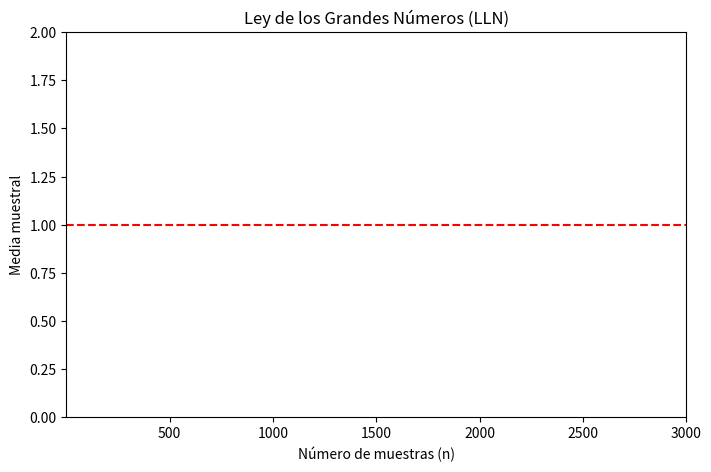

This chart was generated by the following Python code: (Note: this script raises an exception after producing the figure.)
# Re-run the necessary imports and code after execution state reset
import numpy as np
import matplotlib.pyplot as plt
import matplotlib.animation as animation

# Set random seed for reproducibility
np.random.seed(42)

# Define parameters for the exponential distribution
lambda_param = 1  # Rate parameter
true_mean = 1 / lambda_param  # Theoretical mean of the exponential distribution

# Number of samples to simulate
n_samples = 3000
sample_sizes = np.arange(1, n_samples + 1)

# Generate i.i.d. exponential random variables
samples = np.random.exponential(scale=true_mean, size=n_samples)

# Compute the cumulative mean for each sample size
cumulative_means = np.cumsum(samples) / sample_sizes

# Set up the figure and axis
fig, ax = plt.subplots(figsize=(8, 5))
ax.set_xlim(1, n_samples)
ax.set_ylim(0, 2)
ax.set_xlabel("Número de muestras (n)")
ax.set_ylabel("Media muestral")
ax.set_title("Ley de los Grandes Números (LLN)")
ax.axhline(true_mean, color='red', linestyle='dashed', label=f"Media teórica = {true_mean:.2f}")
line, = ax.plot([], [], lw=2, label="Media muestral")

# Initialization function
def init():
    line.set_data([], [])
    return line,

# Animation function
def update(frame):
    line.set_data(sample_sizes[:frame], cumulative_means[:frame])
    return line,

# Create animation
ani = animation.FuncAnimation(fig, update, frames=len(sample_sizes), init_func=init, blit=True, interval=1)

# Save as GIF
gif_path = "/mnt/data/LLN_animation.gif"
ani.save(gif_path, writer='pillow', fps=30)

# Display the generated GIF path
gif_path
